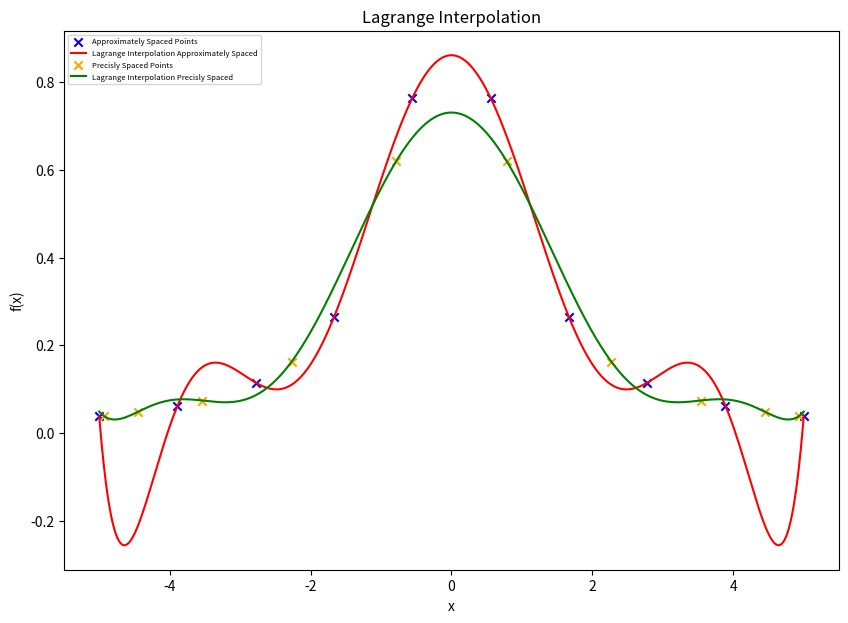
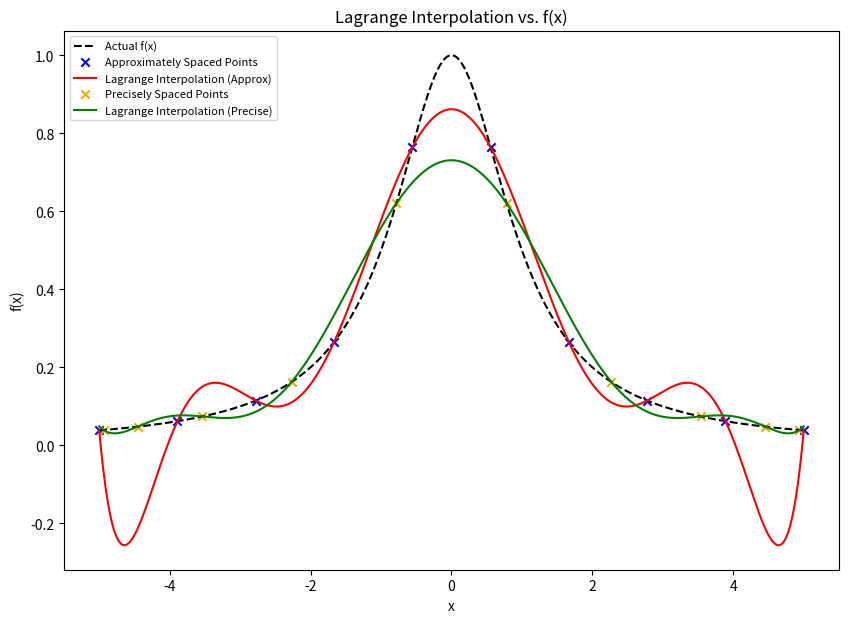
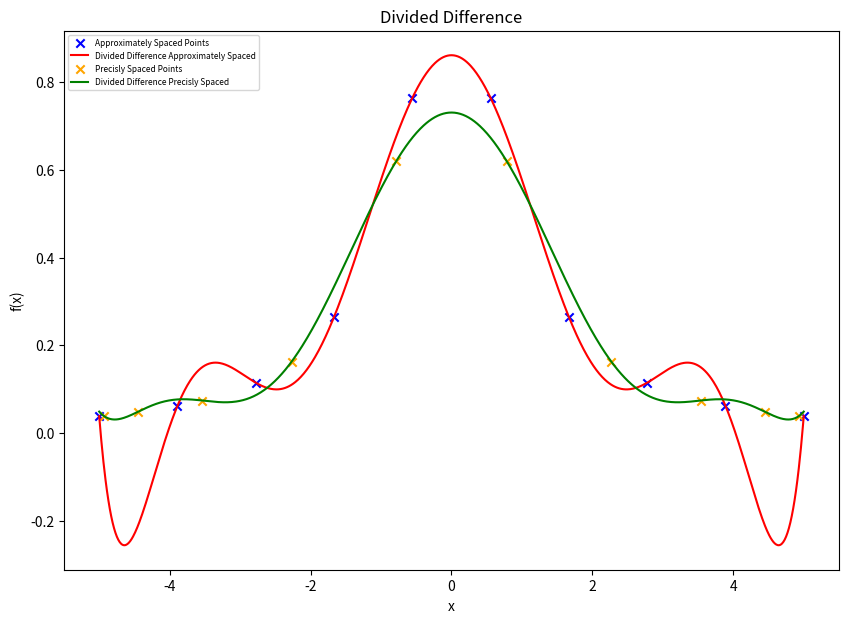
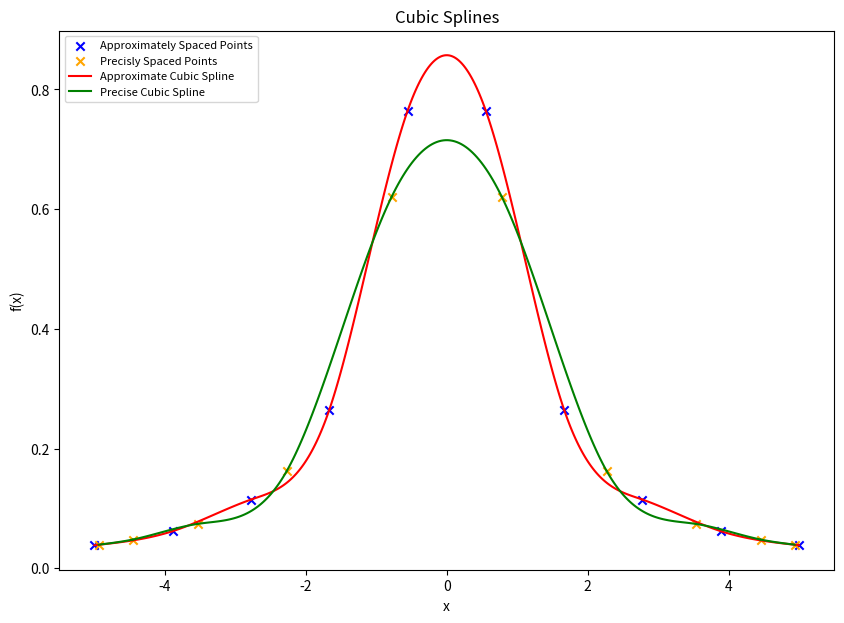
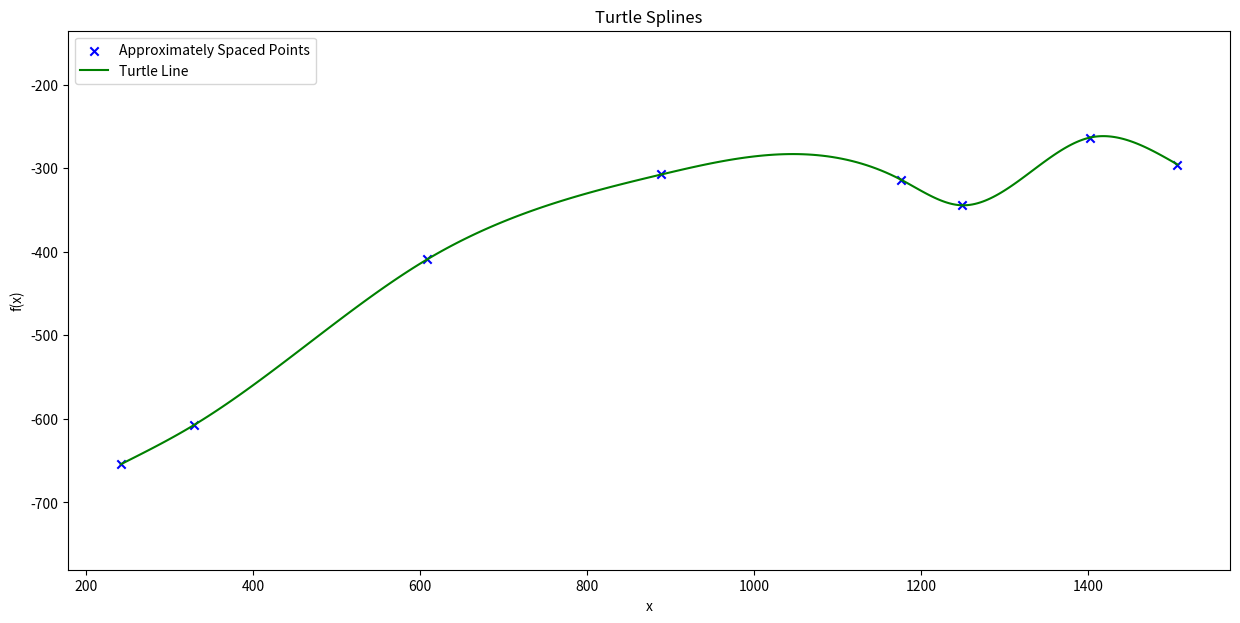

Write Python code to recreate these figures, in order.
"""""
# Team Project 2 - Interpolation

In this project, we investigate various aspects of polynomial interpolation and spline interpolation.

There are several essential NumPy routines.
<ul>
    <li><a href="https://docs.scipy.org/doc/numpy-1.13.0/reference/routines.polynomials.classes.html">Polynomial</a> routine enables identifying a vector $[a, b, c, \cdots]$ with a polynomial $a + bx + cx^2+ \cdots$ and manipulating it;</li>
    <li><a href="https://docs.scipy.org/doc/numpy-1.13.0/reference/routines.linalg.html">Linear algebra</a> routine could be used to do some basic linear algebra;</li>
    <li><a href="https://matplotlib.org/users/pyplot_tutorial.html">Pyplot</a> is used to plot graphs.</li>
</ul>

You may find some information and examples by clicking the name of each routine. Also, check the Python tutorial that I posted on Blackboard, at the beginning of this semester.

For the first three problems, $f(x) = \frac{1}{1+x^2}$. We will compute several approximations of $f(x)$ on $[-5, 5]$, coming from various interpolations of sample points on the graph of $f(x)$.

1. (10 pts) Let $\mathrm{sample} = [x_0, x_1, \cdots, x_n]$ be a list of (not necessarily equally spaced) numbers such that $x_j < x_{j+1}$. Construct a python function **Lagrange(sample)** that calculates the polynomial interpolation $p_n(x)$ of $\{(x_0, f(x_0)), (x_1, f(x_1)), \cdots, (x_n, f(x_n))\}$ on $[x_0, x_n]$ using <em>Lagrange interpolation</em>.

Using this, find the polynomial interpolation $p_{9}(x)$ of $\{(x_0, f(x_0)), (x_1, f(x_1)), \cdots, (x_9, f(x_9))\}$ of degree $\le 9$ with:

(a) evenly spaced sample points $x_0 = -5, x_1, x_2, \cdots, x_9 = 5$,

(b) $x_0 = 5\cos(\frac{19}{20}\pi), x_1 = 5\cos(\frac{17}{20}\pi), x_2 = 5\cos(\frac{15}{20}\pi), \cdots, x_9 = 5\cos(\frac{1}{20}\pi)$,

and sketch the graph of $f(x)$ and $p_{9}(x)$ with these two sets of sample points on the same plane (for $-5 \le x \le 5$).
"""

import numpy as np
from numpy.polynomial import Polynomial as P
import matplotlib.pyplot as plt

def Lagrange(x_vals, y_vals):

  n = len(x_vals)
  poly = P([0])

  for i in range(n):
    term = P([y_vals[i]])
    base = P([1])

    for j in range(n):
      if i != j:
        base *= P([-x_vals[j], 1]) / (x_vals[i] - x_vals[j])

    poly += term * base
  return poly


def fx(x): # computes function
  return 1 / (1 + x**2)

#(a)
x_vals_approx = np.linspace(-5,5,10)
y_vals_approx = fx(x_vals_approx)

interp_approx = Lagrange(x_vals_approx, y_vals_approx)
print("Lagrange Polynomial at Approximately Spaced Points: \n", interp_approx, "\n")

#(b)
x_vals_precise = np.array([5 * np.cos((k / 20) * np.pi) for k in range(19, 0, -2)])
y_vals_precise = 1 / (1 + x_vals_precise**2)

interp_precise = Lagrange(x_vals_precise, y_vals_precise)
print("Lagrange Polynomial at Precisly Spaced Points: \n", interp_precise)

#graph sketch
def plot_graph():
  plt.figure(figsize =(10,7))

  x_plot = np.linspace(-5, 5, 1000)
  y_actual = fx(x_plot)
  y_interp_approx = interp_approx(x_plot)
  y_interp_precise = interp_precise(x_plot)

  #evenly spaced points
  plt.scatter(x_vals_approx, y_vals_approx, color="blue", marker="x", label="Approximately Spaced Points")
  plt.plot(x_plot, y_interp_approx, label='Lagrange Interpolation Approximately Spaced', color="red")

  #precisly spaced points
  plt.scatter(x_vals_precise, y_vals_precise, color="orange", marker="x", label="Precisly Spaced Points")
  plt.plot(x_plot, y_interp_precise, label='Lagrange Interpolation Precisly Spaced', color="green")

  #settings
  plt.xlabel("x")
  plt.ylabel("f(x)")
  plt.title("Lagrange Interpolation")
  plt.legend(loc="upper left", fontsize=5.5)
  plt.show()

plot_graph()

def fx(x):  # Function f(x) = 1 / (1 + x^2)
    return 1 / (1 + x**2)

def Lagrange(x_vals):
    y_vals = fx(x_vals)  # Compute function values inside the function
    n = len(x_vals)
    poly = P([0])  # Initialize polynomial to 0

    for i in range(n):
        term = P([y_vals[i]])  # Start with f(x_i)
        base = P([1])  # Start with 1 for multiplication

        for j in range(n):
            if i != j:
                base *= P([-x_vals[j], 1]) / (x_vals[i] - x_vals[j])  # Construct Lagrange basis

        poly += term * base  # Add term to polynomial
    return poly

# (a) Evenly spaced sample points
x_vals_approx = np.linspace(-5, 5, 10)
interp_approx = Lagrange(x_vals_approx)

# (b) Precisely spaced sample points
x_vals_precise = np.array([5 * np.cos((k / 20) * np.pi) for k in range(19, 0, -2)])
interp_precise = Lagrange(x_vals_precise)

# Graph sketch including f(x)
def plot_graph():
    plt.figure(figsize=(10, 7))
    x_plot = np.linspace(-5, 5, 1000)
    y_actual = fx(x_plot)  # Actual function values
    y_interp_approx = interp_approx(x_plot)
    y_interp_precise = interp_precise(x_plot)

    # Plot f(x)
    plt.plot(x_plot, y_actual, label='Actual f(x)', color="black", linestyle="dashed")

    # Evenly spaced points
    plt.scatter(x_vals_approx, fx(x_vals_approx), color="blue", marker="x", label="Approximately Spaced Points")
    plt.plot(x_plot, y_interp_approx, label='Lagrange Interpolation (Approx)', color="red")

    # Precisely spaced points
    plt.scatter(x_vals_precise, fx(x_vals_precise), color="orange", marker="x", label="Precisely Spaced Points")
    plt.plot(x_plot, y_interp_precise, label='Lagrange Interpolation (Precise)', color="green")

    # Settings
    plt.xlabel("x")
    plt.ylabel("f(x)")
    plt.title("Lagrange Interpolation vs. f(x)")
    plt.legend(loc="upper left", fontsize=8)
    plt.show()

plot_graph()

"""2. (10 pts) Let $\mathrm{sample} = [x_0, x_1, \cdots, x_n]$ be a list of (not necessarily equally spaced) numbers such that $x_j < x_{j+1}$. Construct a python function **DivDiff(sample)** that calcuates the polynomial interpolation $p_n(x)$ of $\{(x_0, f(x_0)), (x_1, f(x_1)), \cdots, (x_n, f(x_n))\}$ using <em>divided differences</em>.

Using this, find the polynomial interpolation $p_{9}(x)$ of $\{(x_0, f(x_0)), (x_1, f(x_1)), \cdots, (x_9, f(x_9))\}$ of degree $\le 9$ with:

(a) evenly spaced sample points $x_0 = -5, x_1, x_2, \cdots, x_9 = 5$,

(b) $x_0 = 5\cos(\frac{19}{20}\pi), x_1 = 5\cos(\frac{17}{20}\pi), x_2 = 5\cos(\frac{15}{20}\pi), \cdots, x_9 = 5\cos(\frac{1}{20}\pi)$,

and sketch the graph of $f(x)$ and $p_{9}(x)$ with these two sets of sample points on the same plane (for $-5 \le x \le 5$).
"""

def DivDiff(x_vals, y_vals):
  n = len(x_vals)
  coef = y_vals.copy()

  for i in range(1, n):
    coef[i:] = (coef[i:] - coef[i-1]) / (x_vals[i:] - x_vals[i-1])

  poly = P([coef[0]])
  term = P([1])

  for i in range(1, n):
    term *= P([-x_vals[i-1], 1])
    poly += coef[i] * term

  return poly


def fx(x): # computes function
  return 1 / (1 + x**2)

#(a)
x_vals_approx = np.linspace(-5,5,10)
y_vals_approx = fx(x_vals_approx)

interp_approx = DivDiff(x_vals_approx, y_vals_approx)
print("Divided Difference Polynomial at Approximately Spaced Points: \n", interp_approx, "\n")

#(b)
x_vals_precise = np.array([5 * np.cos((k / 20) * np.pi) for k in range(19, 0, -2)])
y_vals_precise = 1 / (1 + x_vals_precise**2)

interp_precise = DivDiff(x_vals_precise, y_vals_precise)
print("Divided Difference Polynomial at Precisly Spaced Points: \n", interp_precise)

#graph sketch
def plot_graph():
  plt.figure(figsize =(10,7))
  x_plot = np.linspace(-5, 5, 1000)
  y_actual = fx(x_plot)
  y_interp_approx = interp_approx(x_plot)
  y_interp_precise = interp_precise(x_plot)

  #evenly spaced points
  plt.scatter(x_vals_approx, y_vals_approx, color="blue", marker="x", label="Approximately Spaced Points")
  plt.plot(x_plot, y_interp_approx, label='Divided Difference Approximately Spaced', color="red")

  #precisly spaced points
  plt.scatter(x_vals_precise, y_vals_precise, color="orange", marker="x", label="Precisly Spaced Points")
  plt.plot(x_plot, y_interp_precise, label='Divided Difference Precisly Spaced', color="green")

  #settings
  plt.xlabel("x")
  plt.ylabel("f(x)")
  plt.title("Divided Difference")
  plt.legend(loc="upper left", fontsize=6)
  plt.show()

plot_graph()

"""3. (10 pts) Let $\mathrm{sample} = [x_0, x_1, \cdots, x_n]$ be a list of (not necessarily equally spaced) numbers such that $x_j < x_{j+1}$. Construct a python function **CubicSpline(sample)** that calcuates the natural cubic spline function $S(x)$ with the sample points $\{(x_0, f(x_0)), (x_1, f(x_1)), \cdots, (x_n, f(x_n))\}$.

Using this, find the natural cubic spline function $S(x)$ with:

(a) evenly spaced sample points $x_0 = -5, x_1, x_2, \cdots, x_9 = 5$,

(b) $x_0 = 5\cos(\frac{19}{20}\pi), x_1 = 5\cos(\frac{17}{20}\pi), x_2 = 5\cos(\frac{15}{20}\pi), \cdots, x_9 = 5\cos(\frac{1}{20}\pi)$,

and sketch the graph of $f(x)$ and $S(x)$ with these two sets of sample points on the same plane (for $-5 \le x \le 5$).
"""

def CubicSpline(x_vals, y_vals):
  n = len(x_vals) - 1
  h = np.diff(x_vals)

  a = np.zeros(n) # a-values
  for i in range(1, n):
    a[i] = (3/h[i]) * (y_vals[i+1] - y_vals[i]) - (3/h[i-1]) * (y_vals[i] - y_vals[i-1])

  A = np.zeros((n+1, n+1)) # set up matrix
  b = np.zeros(n+1)
  A[0,0], A[n,n] = 1, 1  # boundary conditions

  for i in range(1, n):
      A[i, i-1] = h[i-1]
      A[i, i] = 2 * (h[i-1] + h[i])
      A[i, i+1] = h[i]
      b[i] = a[i]

  c = np.linalg.solve(A, b) # solving for c

  b = np.zeros(n)
  d = np.zeros(n)
  a = y_vals[:-1]

  splines = []
  for j in range(n):
      b[j] = (y_vals[j+1] - y_vals[j]) / h[j] - h[j] * (c[j+1] + 2 * c[j]) / 3
      d[j] = (c[j+1] - c[j]) / (3 * h[j])
      coeffs = [a[j], b[j], c[j], d[j]]
      splines.append(P(coeffs))

  return splines


def fx(x): # computes function
  return 1 / (1 + x**2)

#(a)
x_vals_approx = np.linspace(-5,5,10)
y_vals_approx = fx(x_vals_approx)
spline_approx = CubicSpline(x_vals_approx, y_vals_approx)

print("Cubic Splines for Approximated Values:")
for i, poly in enumerate(spline_approx):
    print(f"Spline {i}: {poly}")

#(b)
x_vals_precise = np.array([5 * np.cos((k / 20) * np.pi) for k in range(19, 0, -2)])
y_vals_precise = 1 / (1 + x_vals_precise**2)
spline_precise = CubicSpline(x_vals_precise, y_vals_precise)

print("\n")
print("Cubic Splines for Precise Values: ")
for i, poly in enumerate(spline_precise):
    print(f"Spline {i}: {poly}")

# graph sketch

def plot_graph():
  plt.figure(figsize =(10,7))
  x_plot = np.linspace(-5, 5, 1000)
  y_actual = fx(x_plot)

  #evenly spaced points
  plt.scatter(x_vals_approx, y_vals_approx, color="blue", marker="x", label="Approximately Spaced Points")

  #precisly spaced points
  plt.scatter(x_vals_precise, y_vals_precise, color="orange", marker="x", label="Precisly Spaced Points")

  for i in range(len(spline_approx)):
      x_range = np.linspace(x_vals_approx[i], x_vals_approx[i + 1])
      y_range = spline_approx[i](x_range - x_vals_approx[i])  # Evaluate spline at transformed x
      plt.plot(x_range, y_range, color="red", label="Approximate Cubic Spline" if i == 0 else "")

    # Plot cubic splines for precisely spaced points
  for i in range(len(spline_precise)):
      x_range = np.linspace(x_vals_precise[i], x_vals_precise[i + 1])
      y_range = spline_precise[i](x_range - x_vals_precise[i])
      plt.plot(x_range, y_range, color="green", label="Precise Cubic Spline" if i == 0 else "")

  #settings
  plt.xlabel("x")
  plt.ylabel("f(x)")
  plt.title("Cubic Splines")
  plt.legend(loc="upper left", fontsize=8)
  plt.show()

plot_graph()

"""4. (20 pts) In computer graphics, <b>vectorization</b> is the conversion of raster graphics into vector graphics.

Roughly, raster graphics is a graphic format that consists of a collection of colored dots. Examples include JPG, GIF, and PNG formats. Raster graphics are resolution dependent, meaning they cannot scale up to an arbitrary resolution without loss of apparent quality. (If you zoom in a jpg file, then you can see many colored squares.)

On the other hand, vector graphics are defined in terms of points connected by lines and curves to form polygons and other shapes. Typical examples are font files, SVG, and PDF. Because they encode relevant mathematical data, it could be easily scaled up without any loss of quality.

Vectorization or image tracing is a method to convert a given raster graphic data into a vector graphic format. This project will investigate one of the simplest kinds of image tracing by using the spline function. Consider the following image of a turtle:

![turtle.jpg](https://drive.google.com/uc?id=1oOa6agPnBA4hcGsa9nDJ8QXp4I9yeL-U)

What you need to do is trace the contour of the upper part of the turtle's body by using natural cubic spline functions. More precisely, you should calculate a natural cubic spline function $S(x)$ that describes the upper outline of the turtle, starting from the left end of its shell to the rightmost point to its eye.

<ol>
    <li>By using some graphic tool such as Microsoft Paint or Photoshop, find the coordinates of several sample points.</li>
    <li>Compute the natural cubic spline function connecting the sample points.</li>
    <li>Plot your spline function over the image. </li>
</ol>

Your graph of the spline function should have no significant error (I know this is somewhat subjective, but...) compared to the outline of the original image. 10 pts for the correctness of the code. The remaining 10 points are for the best performance, in terms of the <em>number of sample points</em>. For example, the team using the smallest number of sample points will get 10 pts, the next team will get 9 pts, etc. Keep in mind that your spline should not have any significant difference from the original image. It is important which sample points you use. Try several examples and get some lessons.
"""

x = np.array([241.8, 329, 609, 889, 1175.4, 1248.6, 1401.7, 1506.6])
y = np.array([-654.3, -607.6, -408.8 ,-307.4, -313.5, -344.3, -263.3, -295.5])

turtle_spline = CubicSpline(x, y)

print("Cubic Splines for Turtle:")
for i, poly in enumerate(turtle_spline):
    print(f"Spline {i}: {poly}")

def plot_graph():
  plt.figure(figsize =(15,7))
  x_plot = np.linspace(-5, 5, 1000)
  y_actual = fx(x_plot)

  plt.axis("equal")
  plt.gca().set_aspect('equal', adjustable='datalim')


  #evenly spaced points
  plt.scatter(x, y, color="blue", marker="x", label="Approximately Spaced Points")


    # Plot cubic splines for precisely spaced points
  for i in range(len(turtle_spline)):
      x_range = np.linspace(x[i], x[i + 1])
      y_range = turtle_spline[i](x_range - x[i])
      plt.plot(x_range, y_range, color="green", label="Turtle Line" if i == 0 else "")

  #settings
  plt.xlabel("x")
  plt.ylabel("f(x)")
  plt.title("Turtle Splines")
  plt.legend(loc="upper left", fontsize=10)
  plt.show()

plot_graph()



